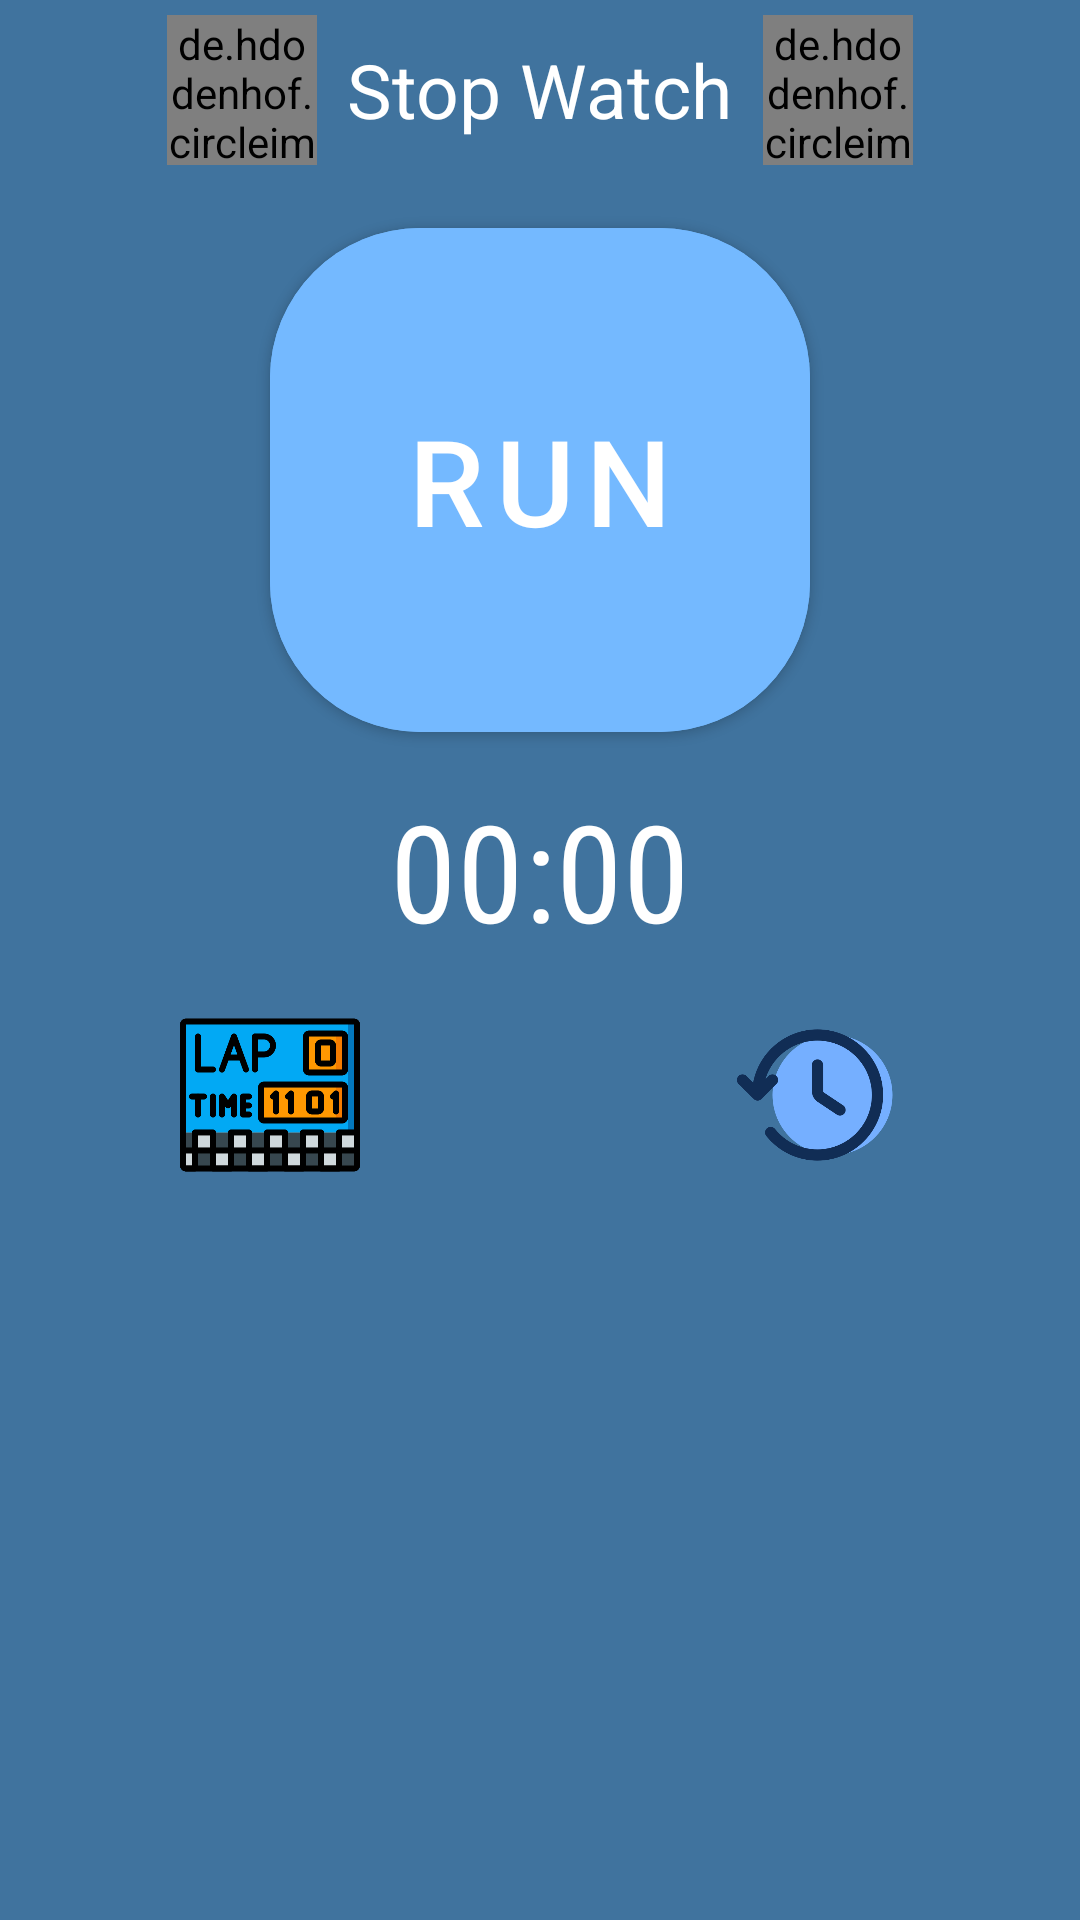

This screen was rendered from an Android layout file. Write that file and the resources it references.
<!-- AndroidManifest.xml: application theme Theme.ToDo -->
<!-- res/layout/fragment_stop_watch.xml -->
<?xml version="1.0" encoding="utf-8"?>
<LinearLayout xmlns:android="http://schemas.android.com/apk/res/android"
    xmlns:app="http://schemas.android.com/apk/res-auto"
    xmlns:tools="http://schemas.android.com/tools"
    android:layout_width="match_parent"
    android:layout_height="match_parent"
    android:background="#40739e"
    android:orientation="vertical"
    tools:context=".StopWatch">

    <LinearLayout
        android:layout_width="match_parent"
        android:layout_height="wrap_content"
        android:orientation="horizontal"
        android:layout_gravity="center"
        android:gravity="center">

        <de.hdodenhof.circleimageview.CircleImageView
            android:id="@+id/clock"
            android:layout_width="50dp"
            android:layout_height="50dp"
            android:layout_gravity="center"
            android:layout_margin="5dp"
            android:src="@drawable/clock" />

        <TextView
            android:layout_width="wrap_content"
            android:layout_height="wrap_content"
            android:layout_gravity="center"
            android:layout_margin="5dp"
            android:text="Stop Watch"
            android:textColor="@color/white"
            android:textSize="25sp" />

        <de.hdodenhof.circleimageview.CircleImageView
            android:id="@+id/clock1"
            android:layout_width="50dp"
            android:layout_height="50dp"
            android:layout_gravity="center"
            android:layout_margin="5dp"
            android:src="@drawable/clock" />

    </LinearLayout>

    <com.google.android.material.button.MaterialButton
        android:id="@+id/run"
        android:layout_width="180dp"
        android:layout_height="180dp"
        android:layout_gravity="center"
        android:layout_marginTop="10dp"
        android:backgroundTint="#74b9ff"
        android:text="run"
        android:textSize="40sp"
        android:textStyle="normal"
        app:cornerRadius="50dp" />

    <Chronometer
        android:id="@+id/chronometer"
        android:layout_width="wrap_content"
        android:layout_height="wrap_content"
        android:layout_gravity="center"
        android:layout_margin="10dp"
        android:fontFamily="sans-serif-condensed"
        android:text="00:00:00"
        android:textColor="@color/white"
        android:textSize="45sp" />

    <LinearLayout
        android:layout_width="match_parent"
        android:layout_height="wrap_content"
        android:orientation="horizontal">

        <ImageView
            android:id="@+id/lap"
            android:layout_width="100dp"
            android:layout_height="60dp"
            android:layout_margin="5dp"
            android:layout_weight="1"
            android:src="@drawable/lap" />

        <ImageView
            android:id="@+id/restore"
            android:layout_width="100dp"
            android:layout_height="60dp"
            android:layout_margin="5dp"
            android:layout_weight="1"
            android:src="@drawable/restore" />
    </LinearLayout>

    <ListView
        android:id="@+id/listView"
        android:layout_width="match_parent"
        android:layout_height="match_parent" />


</LinearLayout>
<!-- resources referenced by this layout -->
<resources>
  <color name="white">#FFFFFFFF</color>
  <!-- drawable lap: png bitmap (drawable, 16372 bytes) -->
  <!-- drawable restore: png bitmap (drawable, 24054 bytes) -->
  <style name="Theme.ToDo" parent="Theme.MaterialComponents.Light.DarkActionBar">
          
          <item name="colorPrimary">#0984e3</item>
          <item name="colorPrimaryVariant">@color/purple_700</item>
          <item name="colorOnPrimary">@color/white</item>
          
          <item name="colorSecondary">@color/teal_200</item>
          <item name="colorSecondaryVariant">@color/teal_700</item>
          <item name="colorOnSecondary">@color/black</item>
          
          <item name="android:statusBarColor">?attr/colorPrimaryVariant</item>
  
          
      </style>
  <color name="purple_700">#FF3700B3</color>
  <color name="teal_200">#FF03DAC5</color>
  <color name="teal_700">#FF018786</color>
  <color name="black">#FF000000</color>
</resources>
